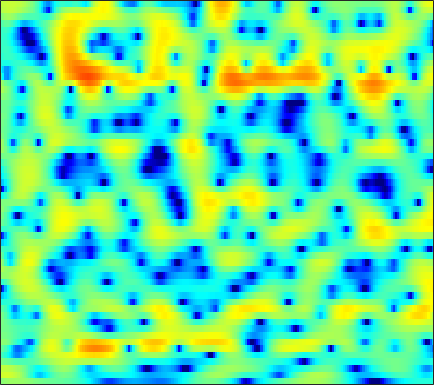

The file beside this chart, header and first rows:
0.22452, 0.45848, 0.7162, 0.91242, 1.0162, 1.094, 1.1192, 1.1059, 1.0511, 0.95475, 0.82121, 0.70192, 0.52139, 0.32864, 0.18285, -0.010834, -0.19866, -0.33553, -0.50428, -0.65329, -0.7794, -0.85983, -0.94804, -1.0224
3.152, 3.256, 3.318, 3.288, 3.202, 3.001, 2.695, 2.395, 1.89, 1.255, 0.4802, -0.2026, -1.26, -2.494, -3.532, -5.022, -6.476, -7.32, -7.731, -7.201, -6.086, -5.141, -3.941, -2.907
2.467, 2.498, 2.473, 2.376, 2.254, 2.028, 1.729, 1.456, 1.02, 0.4975, -0.1236, -0.6533, -1.447, -2.333, -3.039, -3.972, -4.775, -5.152, -5.21, -4.738, -3.903, -3.167, -2.181, -1.28
-0.274, -0.433, -0.6955, -0.9998, -1.24, -1.562, -1.847, -2.022, -2.189, -2.275, -2.284, -2.246, -2.143, -1.998, -1.86, -1.641, -1.379, -1.149, -0.7926, -0.3973, 0.02897, 0.3615, 0.8051, 1.232
-2.314, -2.788, -3.665, -4.823, -5.887, -7.503, -9.114, -9.985, -10.15, -9.187, -7.749, -6.634, -5.244, -3.999, -3.149, -2.117, -1.185, -0.5353, 0.2602, 0.9683, 1.582, 1.98, 2.43, 2.789
-1.127, -1.45, -2.272, -3.578, -4.916, -7.166, -9.728, -11.29, -11.72, -10.64, -9.454, -8.731, -7.865, -6.815, -5.753, -4.042, -2.209, -0.8965, 0.6729, 1.979, 3.002, 3.574, 4.098, 4.334
0.5009, 0.4544, 0.1875, -0.2991, -0.781, -1.551, -2.412, -3.093, -4.076, -5.209, -6.662, -8.094, -10.63, -13.05, -12.31, -8.526, -4.952, -2.813, -0.5625, 1.127, 2.385, 3.083, 3.718, 4.012
-0.2148, -0.2625, -0.4199, -0.6653, -0.8931, -1.246, -1.637, -1.952, -2.386, -2.81, -3.18, -3.389, -3.538, -3.485, -3.268, -2.759, -2.061, -1.456, -0.6191, 0.1813, 0.8915, 1.346, 1.834, 2.171
-0.3796, -0.4954, -0.7053, -0.9581, -1.157, -1.431, -1.703, -1.896, -2.13, -2.313, -2.443, -2.497, -2.485, -2.373, -2.218, -1.927, -1.536, -1.187, -0.6745, -0.1256, 0.4297, 0.8257, 1.29, 1.671
-0.1692, -0.472, -0.9292, -1.425, -1.798, -2.278, -2.669, -2.877, -3.05, -3.129, -3.183, -3.223, -3.274, -3.318, -3.328, -3.225, -2.921, -2.523, -1.798, -0.9153, 0.00376, 0.6651, 1.455, 2.104
-0.1106, -0.6811, -1.703, -3.079, -4.341, -6.131, -7.417, -7.533, -6.655, -5.471, -4.595, -4.295, -4.429, -5.279, -6.507, -8.979, -11.42, -10.49, -6.588, -3.107, -0.5341, 0.9174, 2.388, 3.438
-1.432, -1.726, -2.552, -3.993, -5.54, -8.3, -11.01, -10.73, -7.863, -5.3, -3.605, -2.813, -2.37, -2.514, -2.931, -3.684, -4.071, -3.64, -2.159, -0.2952, 1.398, 2.429, 3.462, 4.118
-4.1, -3.814, -3.609, -3.496, -3.43, -3.299, -3.028, -2.704, -2.141, -1.474, -0.8199, -0.3832, 0.06906, 0.3967, 0.5743, 0.7586, 0.9537, 1.151, 1.454, 1.781, 2.078, 2.263, 2.405, 2.367
-7.803, -7.167, -5.969, -4.636, -3.69, -2.553, -1.536, -0.8734, -0.1059, 0.5588, 1.123, 1.462, 1.817, 2.061, 2.176, 2.245, 2.236, 2.175, 2.032, 1.82, 1.519, 1.234, 0.7936, 0.2738
-21.8, -13.71, -8.39, -5.12, -3.35, -1.538, -0.1515, 0.677, 1.571, 2.257, 2.761, 3.025, 3.243, 3.312, 3.268, 3.096, 2.778, 2.443, 1.873, 1.171, 0.3305, -0.3994, -1.49, -2.664
-3.524, -3.177, -2.312, -1.25, -0.4492, 0.5588, 1.43, 1.992, 2.622, 3.1, 3.411, 3.542, 3.572, 3.429, 3.204, 2.741, 2.089, 1.479, 0.498, -0.6803, -2.042, -3.208, -4.996, -7.145
0.7421, 0.6907, 0.7609, 0.9635, 1.189, 1.57, 1.999, 2.336, 2.735, 3.048, 3.249, 3.302, 3.209, 2.915, 2.546, 1.837, 0.8886, 0.008818, -1.401, -3.069, -4.928, -6.389, -8.354, -10.2
1.926, 1.475, 0.9528, 0.612, 0.5589, 0.7611, 1.244, 1.726, 2.383, 2.968, 3.406, 3.592, 3.621, 3.385, 3.011, 2.243, 1.109, -0.008508, -1.883, -4.34, -7.527, -10.51, -15.28, -18.16
1.156, -0.2345, -2.557, -5.227, -6.649, -5.752, -2.989, -1.05, 1.048, 2.597, 3.665, 4.193, 4.584, 4.618, 4.426, 3.87, 2.949, 2.018, 0.4316, -1.585, -4.095, -6.186, -8.894, -10.38
-0.5499, -1.894, -4.089, -6.604, -7.843, -6.942, -4.231, -2.273, -0.1415, 1.493, 2.665, 3.293, 3.844, 4.08, 4.069, 3.824, 3.346, 2.843, 1.984, 0.9785, -0.1548, -1.029, -2.146, -3.154
-2.192, -2.642, -3.025, -3.101, -2.913, -2.366, -1.547, -0.8334, 0.1528, 1.033, 1.752, 2.183, 2.579, 2.794, 2.844, 2.775, 2.581, 2.351, 1.961, 1.5, 0.9761, 0.5307, -0.1139, -0.8499
-7.212, -7.019, -5.878, -4.429, -3.421, -2.217, -1.186, -0.5248, 0.2463, 0.8318, 1.273, 1.493, 1.655, 1.69, 1.657, 1.554, 1.423, 1.341, 1.278, 1.24, 1.238, 1.22, 1.142, 0.9658
-17.04, -13.34, -8.354, -5.292, -3.743, -2.247, -1.189, -0.5977, -0.0605, 0.2808, 0.4355, 0.399, 0.1775, -0.249, -0.701, -1.357, -1.931, -2.092, -1.813, -1.058, -0.08069, 0.6621, 1.509, 2.165
-3.144, -3.3, -3.144, -2.837, -2.592, -2.305, -2.109, -1.991, -1.87, -1.776, -1.819, -1.961, -2.437, -3.395, -4.561, -7.054, -11.48, -17.34, -14.15, -7.336, -3.36, -1.3, 0.7404, 2.206
-0.6832, -1.187, -1.949, -2.864, -3.663, -4.905, -6.186, -6.944, -7.197, -6.66, -5.808, -5.244, -4.827, -4.855, -5.166, -5.908, -6.718, -6.951, -6.163, -4.427, -2.38, -0.9379, 0.7388, 2.094
-0.02212, -0.6431, -1.741, -3.214, -4.718, -7.529, -12.06, -18.47, -23.39, -13.02, -8.797, -6.943, -5.398, -4.487, -4.084, -3.756, -3.47, -3.171, -2.637, -1.813, -0.8297, -0.01728, 1.079, 2.106
0.6035, 0.1794, -0.5159, -1.388, -2.156, -3.287, -4.397, -5.042, -5.28, -4.88, -4.143, -3.62, -3.117, -2.896, -2.917, -3.116, -3.4, -3.555, -3.468, -2.896, -1.863, -0.9366, 0.334, 1.512
0.07594, -0.02958, -0.06441, -0.04223, 0.009221, 0.05353, 0.09424, 0.1341, 0.1873, 0.2408, 0.2302, 0.1221, -0.2202, -0.9114, -1.722, -3.336, -5.857, -8.6, -12.84, -11.04, -6.324, -3.683, -1.158, 0.6017
-5.213, -4.724, -3.404, -1.906, -0.8702, 0.2698, 1.161, 1.681, 2.158, 2.431, 2.472, 2.35, 1.943, 1.225, 0.441, -0.9696, -2.773, -4.261, -5.704, -5.386, -3.708, -2.333, -0.7916, 0.3213
-25.15, -15.26, -8.774, -5.009, -3.019, -1.017, 0.4586, 1.296, 2.127, 2.67, 2.954, 3.016, 2.897, 2.581, 2.233, 1.641, 0.9996, 0.5285, 0.0529, -0.2508, -0.3594, -0.3823, -0.4074, -0.5062
-8.144, -7.272, -5.619, -3.799, -2.503, -0.9471, 0.3468, 1.142, 1.994, 2.609, 3.015, 3.183, 3.254, 3.156, 2.991, 2.668, 2.238, 1.873, 1.322, 0.7209, 0.04442, -0.5212, -1.385, -2.393
-6.109, -5.029, -3.635, -2.299, -1.366, -0.2193, 0.7759, 1.425, 2.142, 2.693, 3.08, 3.265, 3.379, 3.345, 3.221, 2.943, 2.529, 2.133, 1.465, 0.6523, -0.3534, -1.246, -2.667, -4.425
-5.242, -4.019, -2.63, -1.444, -0.6568, 0.2701, 1.064, 1.586, 2.167, 2.626, 2.959, 3.127, 3.232, 3.208, 3.099, 2.832, 2.429, 2.032, 1.364, 0.5152, -0.542, -1.493, -3.007, -4.876
-3.161, -2.394, -1.499, -0.7423, -0.2221, 0.3879, 0.9654, 1.355, 1.833, 2.248, 2.558, 2.722, 2.828, 2.81, 2.716, 2.484, 2.141, 1.803, 1.281, 0.6135, -0.1911, -0.9195, -2.085, -3.486
-0.7529, -0.5907, -0.4831, -0.4353, -0.4025, -0.256, 0.06147, 0.4157, 0.9774, 1.533, 1.987, 2.214, 2.357, 2.3, 2.153, 1.864, 1.523, 1.283, 0.9902, 0.7466, 0.4729, 0.1964, -0.3314, -1.08
1.26, 0.7605, -0.2687, -1.694, -2.953, -4.237, -4.122, -3.022, -1.219, 0.2855, 1.326, 1.767, 1.929, 1.618, 1.09, 0.08499, -0.9922, -1.501, -1.435, -0.5588, 0.4811, 1.142, 1.724, 1.905
1.405, 0.6009, -1.054, -3.677, -6.612, -12.51, -12.27, -7.815, -3.882, -1.53, -0.1724, 0.3528, 0.4412, -0.1753, -1.221, -3.705, -8.615, -17.58, -13.29, -5.118, -1.222, 0.6084, 2.215, 3.156
0.04427, -0.4186, -1.276, -2.328, -3.121, -3.872, -4.102, -3.862, -3.276, -2.572, -1.978, -1.655, -1.47, -1.598, -1.881, -2.494, -3.113, -3.288, -2.819, -1.606, -0.1863, 0.7933, 1.837, 2.576
-0.5415, -0.7875, -1.278, -1.902, -2.405, -3.092, -3.658, -3.989, -4.191, -4.102, -3.732, -3.327, -2.694, -2.075, -1.638, -1.115, -0.6156, -0.251, 0.3196, 0.9073, 1.498, 1.896, 2.318, 2.575
-0.3643, -0.5755, -1.076, -1.819, -2.556, -3.836, -5.375, -6.722, -8.386, -9.065, -7.965, -6.528, -4.473, -2.681, -1.56, -0.299, 0.7229, 1.337, 2.043, 2.565, 2.941, 3.11, 3.187, 3.07
-0.2723, -0.3852, -0.8058, -1.56, -2.404, -3.927, -6.181, -8.589, -13.56, -19.1, -12.81, -8.781, -5.144, -2.585, -1.112, 0.4428, 1.631, 2.35, 3.054, 3.548, 3.805, 3.851, 3.703, 3.306
-0.8924, -0.7753, -0.9009, -1.341, -1.837, -2.693, -3.727, -4.485, -5.298, -5.513, -4.941, -4.117, -2.763, -1.359, -0.3826, 0.786, 1.768, 2.371, 2.974, 3.373, 3.543, 3.524, 3.277, 2.77
-0.9859, -0.8063, -0.8331, -1.115, -1.438, -2.008, -2.582, -2.96, -3.324, -3.433, -3.189, -2.766, -1.982, -1.041, -0.3206, 0.6073, 1.433, 1.939, 2.487, 2.812, 2.953, 2.918, 2.693, 2.249
0.333, 0.229, -0.1017, -0.6114, -1.139, -1.967, -2.927, -3.714, -4.648, -5.202, -5.089, -4.488, -3.265, -1.899, -0.868, 0.3048, 1.235, 1.786, 2.32, 2.639, 2.762, 2.737, 2.579, 2.264
1.88, 1.39, 0.6525, -0.1847, -0.9216, -2.117, -3.757, -5.492, -8.838, -14.67, -16.18, -10.85, -5.91, -2.823, -1.182, 0.404, 1.462, 1.974, 2.333, 2.465, 2.383, 2.271, 2.097, 1.976
1.404, 0.4507, -0.6604, -1.511, -1.915, -2.429, -3.102, -3.804, -5.059, -6.152, -5.981, -4.837, -2.795, -0.9054, 0.14, 1.159, 1.73, 1.853, 1.647, 0.9967, -0.002872, -0.88, -1.799, -1.698
-2.88, -5.52, -9.503, -10.25, -8.098, -5.427, -3.703, -2.848, -2.176, -1.595, -1.082, -0.6894, -0.1407, 0.3466, 0.6307, 0.7863, 0.6527, 0.3597, -0.3553, -1.694, -3.902, -6.65, -14.11, -15.67
-5.115, -7.074, -9.611, -9.95, -8.455, -6.106, -4.356, -3.437, -2.515, -1.97, -1.646, -1.51, -1.462, -1.595, -1.763, -2.14, -2.666, -3.105, -3.755, -4.292, -4.744, -4.92, -4.686, -3.619
-4.064, -4.197, -4.361, -4.362, -4.201, -3.827, -3.482, -3.282, -3.113, -3.169, -3.349, -3.583, -4.065, -4.703, -5.328, -6.353, -7.592, -8.592, -9.931, -10.05, -8.7, -7.104, -4.791, -2.5
-3.599, -3.269, -3.071, -3.003, -3.053, -3.215, -3.486, -3.776, -4.319, -4.98, -5.758, -6.43, -7.356, -8.278, -9.115, -10.38, -12.08, -14.21, -19.29, -26.52, -15.18, -10.33, -5.898, -2.547
-3.23, -3.004, -2.91, -3.063, -3.335, -3.922, -4.724, -5.477, -6.722, -8.146, -9.828, -11.18, -12.92, -14.17, -14.41, -14.02, -13.32, -12.83, -11.94, -10.44, -8.236, -6.285, -3.623, -1.149
-3.07, -3.033, -3.18, -3.629, -4.149, -5.11, -6.421, -7.622, -9.466, -11.73, -14.47, -16.91, -21.75, -34.1, -30.18, -19.96, -15.16, -12.52, -9.794, -7.392, -5.188, -3.604, -1.586, 0.2968
-3.208, -3.185, -3.421, -3.98, -4.645, -5.893, -7.612, -9.267, -11.88, -14.9, -17.75, -19.21, -19.73, -19.14, -17.74, -15.12, -12.23, -10.19, -7.723, -5.489, -3.479, -2.109, -0.4098, 1.133
-3.217, -2.946, -2.925, -3.286, -3.852, -5.041, -6.781, -8.546, -11.75, -16.6, -25.44, -28.55, -19.6, -15.17, -12.9, -10.47, -8.398, -6.949, -5.185, -3.612, -2.147, -1.102, 0.2157, 1.453
-2.287, -1.669, -1.24, -1.249, -1.513, -2.185, -3.213, -4.177, -5.692, -7.252, -8.435, -8.806, -8.477, -7.593, -6.789, -5.731, -4.737, -4.06, -3.223, -2.458, -1.692, -1.077, -0.195, 0.7904
-0.06305, 0.5326, 1.032, 1.217, 1.189, 0.9532, 0.5298, 0.1227, -0.4926, -1.083, -1.578, -1.854, -2.083, -2.189, -2.222, -2.282, -2.407, -2.606, -2.969, -3.379, -3.723, -3.792, -3.386, -2.386
1.86, 2.185, 2.484, 2.656, 2.696, 2.638, 2.474, 2.29, 1.998, 1.655, 1.278, 0.9781, 0.543, 0.06022, -0.3656, -1.052, -1.965, -2.842, -4.423, -6.708, -10.17, -13.88, -15.51, -10.23
2.509, 2.599, 2.702, 2.782, 2.817, 2.828, 2.786, 2.717, 2.57, 2.337, 2.022, 1.727, 1.251, 0.6578, 0.1185, -0.7406, -1.799, -2.734, -4.242, -6.156, -8.36, -9.832, -10.27, -8.638
